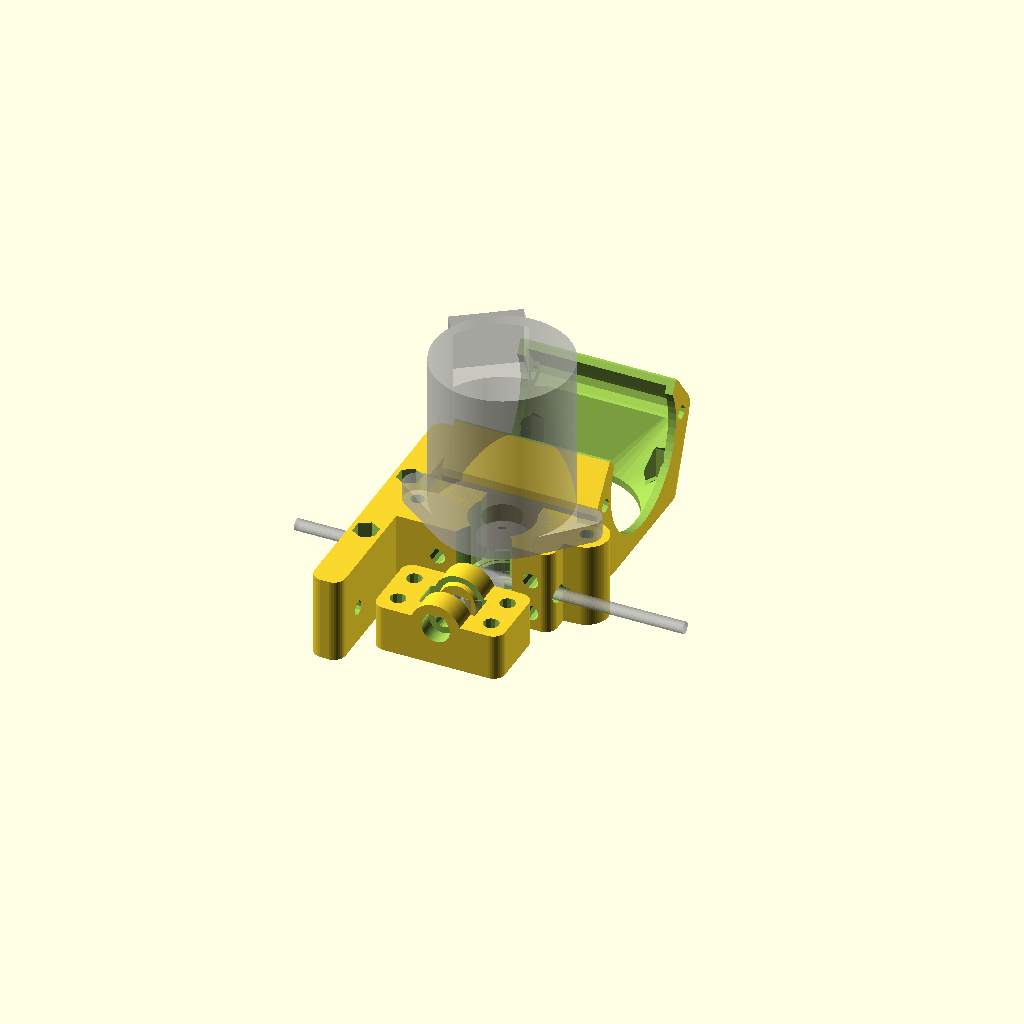
Cell 1: rendered with the file's own defaults.
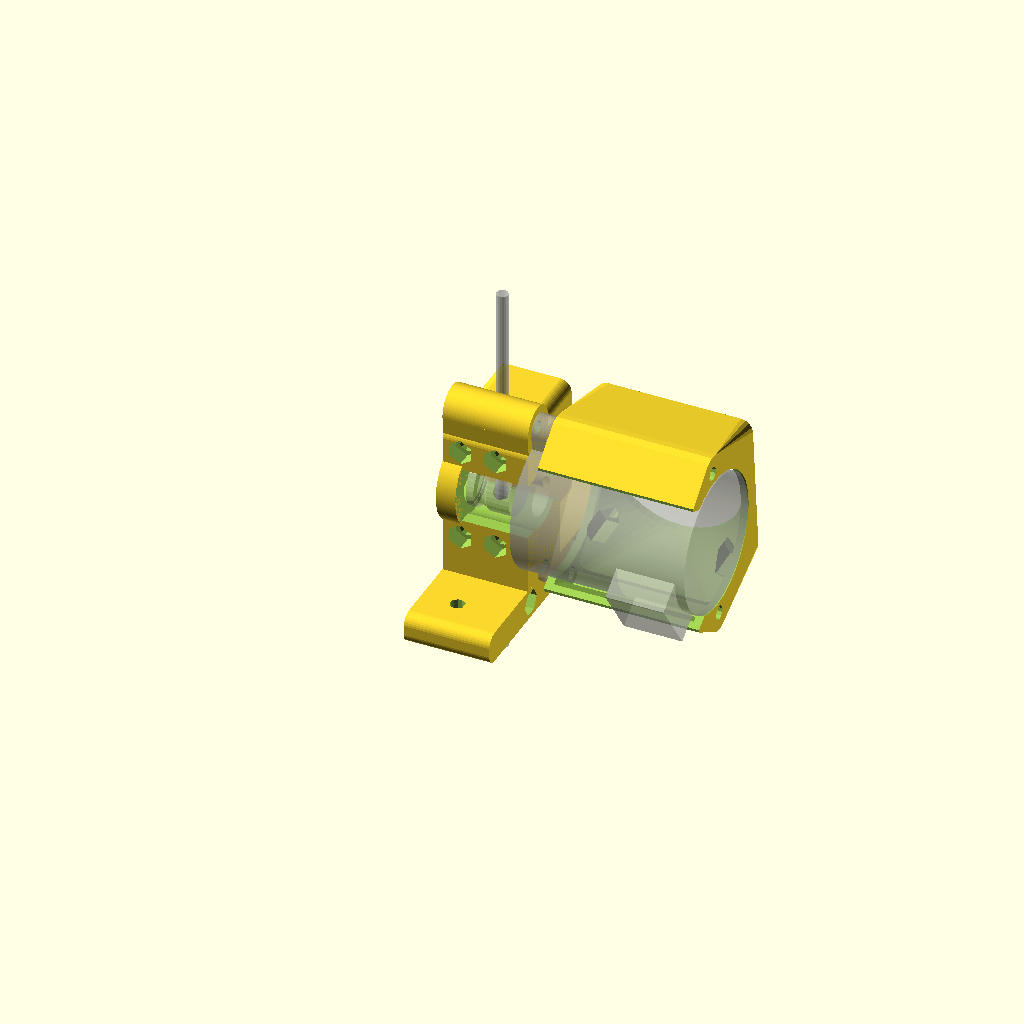
Cell 2: print = false (everything else at default).
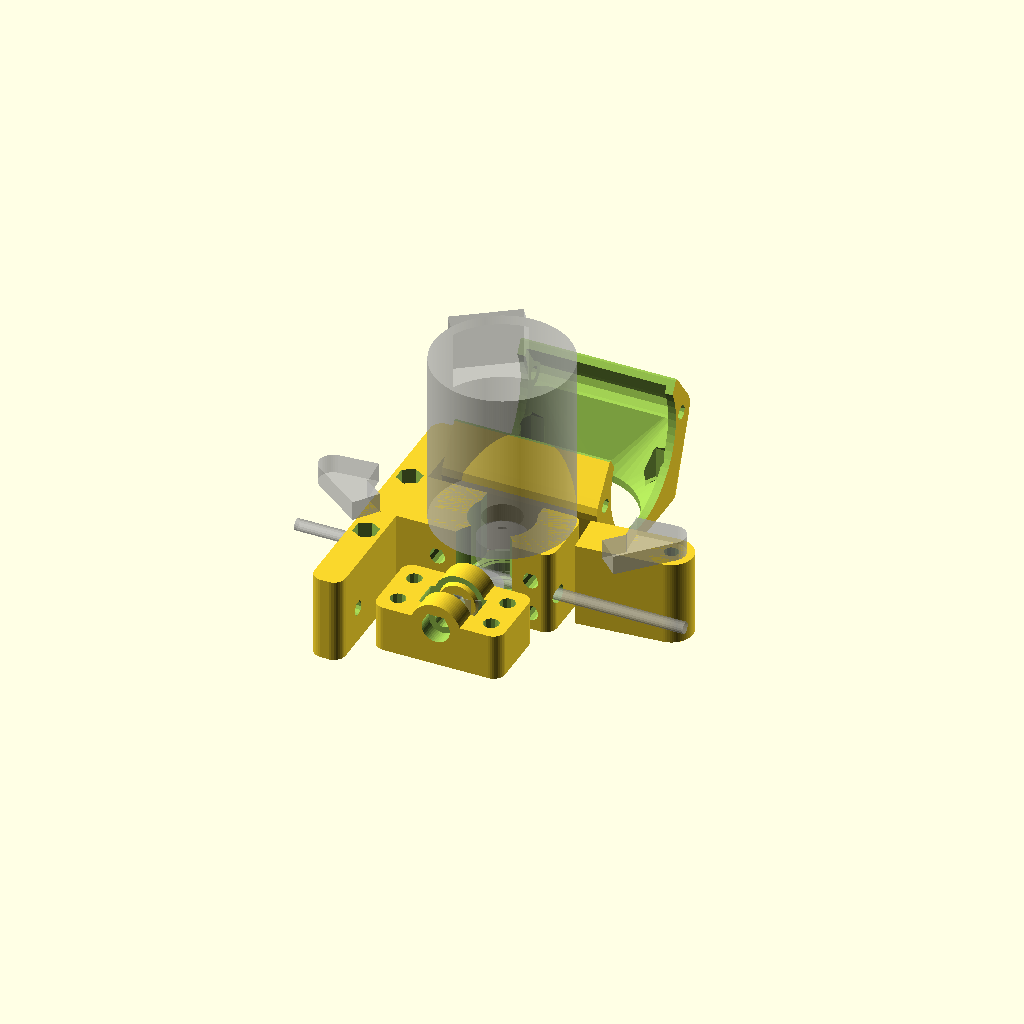
Cell 3: motor_mount_hole_spacing = 84 (everything else at default).
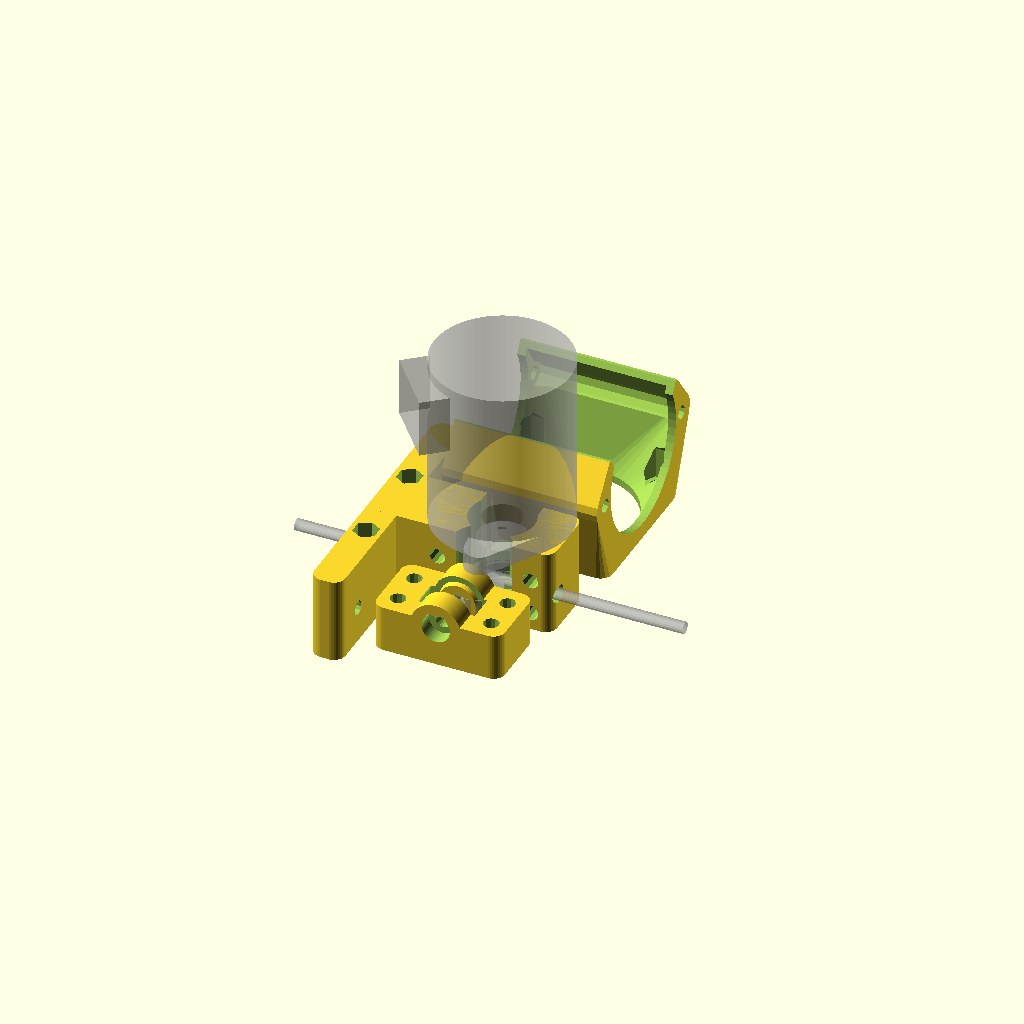
Cell 4 — motor_rotation set to 190, the other parameters unchanged.
One fixed orthographic camera (rotation 55°, 0°, 25°; colour scheme Cornfield) for every cell.
Source of the model, Source/akimbo_extruder.scad:
//
// RepRap Mendel Akimbo
//
// A Mendel variant which improves the frame's clearance and stability
//  by increasing its triangulation.
//
// Copyright 2012 by Ron Aldrich.
//
// Licensed under GNU GPL v2
//
// akimbo_extruder.scad
//
// Formerly, Ron's Compact Extruder, Mark 3
//

$fa=1;
$fs=.5;

include <more_configuration.scad>
include <drive_wheels.scad>

use <functions.scad>
use <teardrops.scad>
use <pill.scad>

use <extruder_fan_shroud.scad>

print=true;

i3_mount_offset=12;

drive_bearing = 115_bearing;
drive_bearing_clearance = 115_bearing_clearance;

idler_bearing_length = 624_bearing[bearing_length];
idler_bearing_radius = 624_bearing[bearing_body_diameter]/2;

motor_mount_hole_spacing = 42;
motor_rotation = 95;
motor_nut_depth = 5;

filament_radius = 1.5;
filament_compression = 0.25;

carriage_bracket_offset = 5;
carriage_bracket_height = 8;

mk7_filament_x = -(makerbot_mk7[drive_wheel_hob_radius]-filament_compression/2+filament_radius);
hyena_filament_x = -(arcol_11x5[drive_wheel_hob_radius]-filament_compression/2+filament_radius);

drive_bearing_radius = (drive_bearing[bearing_body_diameter]+drive_bearing_clearance[bearing_body_diameter])/2;
drive_bearing_length = drive_bearing[bearing_length];

drive_bearing_min = [-drive_bearing_radius, -drive_bearing_radius, 1];
drive_bearing_max = [drive_bearing_radius, drive_bearing_radius, drive_bearing_min[z]+drive_bearing_length];
drive_bearing_center = centerof(drive_bearing_min, drive_bearing_max);
drive_bearing_size = sizeof(drive_bearing_min, drive_bearing_max);

drive_wheel_min = [-makerbot_mk7[drive_wheel_radius], -makerbot_mk7[drive_wheel_radius], drive_bearing_max[z]+.5];
drive_wheel_max = [makerbot_mk7[drive_wheel_radius], makerbot_mk7[drive_wheel_radius], drive_wheel_min[z]+makerbot_mk7[drive_wheel_length]];
drive_wheel_center = centerof(drive_wheel_min, drive_wheel_max);
drive_wheel_size = sizeof(drive_wheel_min, drive_wheel_max);

drive_clearance_radius = makerbot_mk7[drive_wheel_radius]+2;
drive_clearance_min = [-drive_clearance_radius, -drive_clearance_radius, drive_bearing_max[z]];
drive_clearance_max = [drive_clearance_radius, drive_clearance_radius, drive_clearance_min[z]++makerbot_mk7[drive_wheel_length]+6];
drive_clearance_center = centerof(drive_clearance_min, drive_clearance_max);
drive_clearance_size = sizeof(drive_clearance_min, drive_clearance_max);

filament_center = drive_wheel_center+[0, (mk7_filament_x+hyena_filament_x)/2, drive_wheel_size[z]/2-makerbot_mk7[drive_wheel_hob_center]];
idler_center = filament_center+[0, -(filament_radius+idler_bearing_radius-filament_compression/2), 0];

drive_bracket_min =
	[-(35/2+carriage_bracket_offset+carriage_bracket_height),
	 idler_center[y]+4,
	 0];

drive_bracket_max = 
	[35/2,
	 drive_bracket_min[y]+17.5,
	 drive_clearance_max[z]];

drive_bracket_center = centerof(drive_bracket_min, drive_bracket_max);
drive_bracket_size = sizeof(drive_bracket_min, drive_bracket_max);

drive_bracket_fill_center = [0, 0, drive_clearance_min[z]/2];
drive_bracket_fill_radius = 11;
drive_bracket_fill_length = drive_clearance_min[z];

idler_clearance_center = [idler_center[x], idler_center[y]+2, drive_bracket_center[z]];
idler_clearance_length = drive_bracket_size[z];
idler_clearance_radius = idler_bearing_radius+1;

carriage_bracket_length = 70;
carriage_bolt_spacing = 50;

carriage_bracket_min = [drive_bracket_min[x], filament_center[y]-carriage_bracket_length/2, drive_bracket_min[z]];
carriage_bracket_max = [carriage_bracket_min[x]+carriage_bracket_height, filament_center[y]+carriage_bracket_length/2, drive_bracket_max[z]];
carriage_bracket_center = centerof(carriage_bracket_min, carriage_bracket_max);
carriage_bracket_size = sizeof(carriage_bracket_min, carriage_bracket_max);

drive_access_min = [-(drive_clearance_radius-1), 0, drive_clearance_min[z]];
drive_access_max = [(drive_clearance_radius-1), drive_bracket_max[x], drive_clearance_max[z]];
drive_access_center = centerof(drive_access_min, drive_access_max);
drive_access_size = sizeof(drive_access_min, drive_access_max);

nozzle_mount_length = 5;
nozzle_mount_radius = 16.25/2;
nozzle_mount_center = [carriage_bracket_min[x]+nozzle_mount_length/2, filament_center[y], filament_center[z]];

idler_bolt_offset = [12, 0, 4.5];

akimbo_extruder(print_orientation=print);
akimbo_extruder_idler(print_orientation=print);
akimbo_extruder_fan_shroud(print_orientation=print);

%akimbo_extruder_annotations(print_orientation=print);

echo(carriage_bracket_min);

module akimbo_extruder(print_orientation=false, mirrored=false)
{
	t1 = (print_orientation==true) ? 1 : 0;
	t2 = (print_orientation==false) ? 1 : 0;
	
	rotate(t2*[0, 0, 180])
	translate(t2*[filament_center[z], -filament_center[y], -carriage_bracket_min[x]+5])
	rotate(t2*[0, -90, 0])

	difference()
	{
		extruder_body_solid();
		extruder_body_void();
	}
}

module extruder_body_solid()
{
	translate(drive_bracket_center)
	smooth_cube(drive_bracket_size, center=true);

	translate(drive_bracket_fill_center)
	cylinder(h=drive_bracket_fill_length, r=drive_bracket_fill_radius, center=true);

	// Motor bracket

	translate([0, 0, drive_bracket_center[z]])
	rotate([0, 0, motor_rotation])
	translate([0, -(motor_mount_hole_spacing/2), 0])
	{
		cylinder(h=drive_bracket_size[z], r=5.5, center=true);
		translate([0, 11, 0])
		cube([5.5*2, 22, drive_bracket_size[z]], center=true);
	}

	// Carriage bracket

	translate(carriage_bracket_center)
	smooth_cube(carriage_bracket_size, center=true);
}

module extruder_body_void()
{
	// Drive bearing clearance

	translate(drive_bearing_center+[0, 0, .05])
	cylinder(h=drive_bearing_size[z]+.1, r=drive_bearing_size[x]/2, center=true);

	translate(drive_bearing_center)
	cylinder(h=drive_bearing_size[z]+layer_height*2, r=drive_bearing_size[x]/2-1, $fn=40, center=true);

	// Drive wheel clearance

	translate(drive_clearance_center+[0, 0, .05])
	cylinder(h=drive_clearance_size[z]+.1, r=drive_clearance_size[x]/2, center=true);

	translate(drive_clearance_center+[0, 0, .05])
	cylinder(h=drive_clearance_size[z]+layer_height*2, r=drive_bearing_size[x]/2+1, center=true);

	translate(drive_access_center+[0, 0, .05])
	cube(drive_access_size+[0, 0, .1], center=true);

	// Idler clearance

	translate(idler_clearance_center)
	cylinder(h=idler_clearance_length+.1, r=idler_clearance_radius, center=true);

	// Filament channel

	translate(filament_center+[25, 0, 0])
	rotate([0, 90, 0])
	hexypill(length=1, h=50, r=filament_radius+.5, $fn=12, center=true);

	for(i=[-1, 1])
		translate(nozzle_mount_center)
		rotate([0, 90, 0])
		rotate([i, 0, 0])
		rotate([0, 0, 90])
		hexylinder(h=25, r=filament_radius+.5, $fn=12, center=false);

	// Nozzle mount

	translate(nozzle_mount_center+[0, 0, -.05])
	rotate([0, 90, 0])
	rotate([0, 0, 90])
	hexylinder(h=nozzle_mount_length+.1, r=nozzle_mount_radius, center=true);

	// Motor mounting holes

	z1 = drive_bracket_min[z];
	z2 = z1+5;
	z3 = z2;
	z4 = drive_bracket_max[z];

	render(convexity=4)
	for (i=[0, 1])
	{
		rotate([0, 0, motor_rotation+i*180+90])
		translate([-(motor_mount_hole_spacing/2), 0, 0])
		rotate([0, 0, -motor_rotation+90])
		{
			translate([0, 0, (z1+z2)/2-layer_height])
			cylinder(h=z2-z1, r=m3_nut_diameter/2, $fn=6, center=true);

			translate([0, 0, (z3+z4)/2+.05])
			rotate([0, 0, 90])
			cylinder(h=z4-z3+.1, r=m3_diameter/2, $fn=12, center=true);
		}
	}

	// Idler mounting holes.

	render(convexity=4)
	for (i=[-1, 1]) for(j=[-1, 1])
	{
		translate([filament_center[x]+idler_bolt_offset[x]*i, drive_bracket_center[y], filament_center[z]+idler_bolt_offset[z]*j])
		rotate([90,  0, 0])
		hexylinder(h=drive_bracket_size[y]+.1, r=2, $fn=12, center=true);

		translate([filament_center[x]+idler_bolt_offset[x]*i, drive_bracket_max[y]-4, filament_center[z]+idler_bolt_offset[z]*j])
		rotate([-90, 0, 0])
		cylinder(h=m3_nut_thickness+5, r=m3_nut_diameter/2, $fn=6, center=false);
	}

	// Carriage mounting holes.

	render(convexity=4)
	for (i=[-1, 1])
	{
		translate([carriage_bracket_center[x], nozzle_mount_center[y]+i*25, nozzle_mount_center[z]])
		rotate([0, 90, 0])
		rotate([0, 0, 90])
		hexylinder(h=carriage_bracket_height+.1, r=m3_diameter/2, $fn=12, center=true);
	}

	// Prusa i3 Carriage mounting holes.

	for(i=[-1, 1])
	{
		translate(carriage_bracket_center+[0, i*i3_mount_offset, 0])
		{
			difference()
			{
				union()
				{
					cylinder(h=carriage_bracket_size[z]+.1, r=m3_diameter/2, $fn=12, center=true);

					translate([0, 0, -carriage_bracket_size[z]/2+5])
					{
						cylinder(h=m3_nut_thickness, r=m3_nut_diameter/2, $fn=6, center=true);
						translate([-5, 0, 0])
						cube([10, m3_nut_diameter*cos(30), m3_nut_thickness], center=true);
					}

					translate([0, 0, carriage_bracket_size[z]/2-2+.05])
					rotate([0, 0, 90])
					cylinder(h=4+.1, r=m3_nut_diameter/2, $fn=6, center=true);
				}

				translate([0, 0, -carriage_bracket_size[z]/2+5+(m3_nut_thickness+layer_height)/2])
				cylinder(h=layer_height, r=m3_diameter/2+.1, $fn=12, center=true);
			}
		}

	}

}

idler_bracket_size = [19, 33, 12];
idler_bracket_center = [0, 0, idler_bracket_size[z]/2];
idler_bracket_min = minof(idler_bracket_center, idler_bracket_size);
idler_bracket_max = maxof(idler_bracket_center, idler_bracket_size);

idler_wheel_center = [0, 0, 10];

echo (idler_center);

module akimbo_extruder_idler(print_orientation=false, mirrored=false)
{
	t1 = (print_orientation==true) ? 1 : 0;
	t2 = (print_orientation==false) ? 1 : 0;

	translate(t1*[-2, -23, 0])
	rotate(t1*[0, 0, 90])

	rotate(t2*[0, 0, 180])
	translate(t2*[filament_center[z], -filament_center[y], -carriage_bracket_min[x]+5])
	rotate(t2*[0, -90, 0])
	translate(t2*idler_center)
	rotate(t2*[-90, 0, 0])
	rotate(t2*[0, 0, 90])
	translate(t2*-idler_wheel_center)

	difference()
	{
		idler_bracket_solid();
		idler_bracket_void();
	}
}


module idler_bracket_solid()
{
	translate(idler_bracket_center)
	smooth_cube(idler_bracket_size, center=true, smooth_axis=z);

	translate(idler_wheel_center)
	rotate([0, 90, 0])
	cylinder(h=idler_bracket_size[x], r=idler_bearing_radius, center=true);

}

module idler_bracket_void()
{
	bearing_void_length = idler_bearing_length+2;

	translate(idler_wheel_center)
	rotate([0, 90, 0])
	rotate([0, 0, 90])
	hexylinder(h=idler_bracket_size[x]+.1, r=2, $fn=20, center=true);

	translate([idler_bracket_min[x]+m4_bolt_head_height/2, idler_wheel_center[y], idler_wheel_center[z]])
	rotate([0, 90, 0])
	rotate([0, 0, 90])
	hexylinder(h=m4_bolt_head_height+.1, r=m4_bolt_head_diameter/2, center=true);

	translate([idler_bracket_max[x]-m4_bolt_head_height/2, idler_wheel_center[y], idler_wheel_center[z]])
	rotate([0, 90, 0])
	rotate([0, 0, 90])
	cylinder(h=m4_bolt_head_height+.1, r=m4_nut_diameter/2, $fn=6, center=true);

	difference()
	{
		translate(idler_wheel_center)
		rotate([0, 90, 0])
		cylinder(h=bearing_void_length, r=idler_bearing_radius+1, center=true);

		translate(idler_wheel_center)
		for(i=[-1, 1])
			translate([i*(idler_bearing_length/2+1), 0, 0]) scale([i, 1, 1])
			rotate([0, 90, 0])
			cylinder(h=2, r1=idler_bearing_radius-2, r2=idler_bearing_radius-1, center=true);
	}

	for (i=[-1, 1]) for (j=[-1, 1])
		translate(idler_bracket_center+[idler_bolt_offset[z]*i, idler_bolt_offset[x]*j, 0])
		cylinder(h=idler_bracket_size[z]+.1, r=2, $fn=12, center=true);
}



module akimbo_extruder_annotations(print_orientation)
{
	t1 = (print_orientation==true) ? 1 : 0;
	t2 = (print_orientation==false) ? 1 : 0;

	rotate(t2*[0, 0, 180])
	translate(t2*[filament_center[z], -filament_center[y], -carriage_bracket_min[x]+5])
	rotate(t2*[0, -90, 0])
	{
		translate(filament_center)
		rotate([0, 90, 0])
		cylinder(h=100, r=filament_radius, center=true);

		translate(drive_wheel_center)
		rotate([180, 0, 0])
		drive_wheel(makerbot_mk7);

		translate(idler_center)
		cylinder(h=idler_bearing_length, r=idler_bearing_radius, center=true);

		rotate([180, 0, 0])
		translate([0, 0, -drive_bracket_size[z]])
		rotate([0, 0, 90-motor_rotation])
		{
			minebea_motor();
		}
	}
}

module akimbo_extruder_fan_shroud(print_orientation)
{
	t1 = (print_orientation==true) ? 1 : 0;
	t2 = (print_orientation==false) ? 1 : 0;

	translate(t1*[0, 35, 0])
	rotate(t2*[0, 0, 180])
	translate(t2*[filament_center[z], -filament_center[y], -carriage_bracket_min[x]+5])
	rotate(t2*[0, -90, 0])
	{
		rotate(t2*[180, 0, 0])
		translate(t2*[0, 0, -drive_bracket_size[z]])
		rotate(t2*[0, 0, 90-motor_rotation])
		{
			extruder_fan_shroud(print_orientation);
		}
	}
}


module drive_wheel(drive_bolt_spec)
{
	translate([0, 0, -drive_bolt_spec[drive_wheel_length]/2])
	difference()
	{
		translate([0, 0, drive_bolt_spec[drive_wheel_length]/2])
		cylinder(h=drive_bolt_spec[drive_wheel_length],
		         r=drive_bolt_spec[drive_wheel_radius],
		         $fn=30,
		         center=true);

		translate([0, 0, drive_bolt_spec[drive_wheel_hob_center]])
		rotate_extrude(convexity=4, $fn=30)
			translate([drive_bolt_spec[drive_wheel_radius]+1, 0])
			circle(r=drive_bolt_spec[drive_wheel_radius]-drive_bolt_spec[drive_wheel_hob_radius]+1, $fn=12);
	}
}

module minebea_motor(clearance=0)
{
	mount_thickness = 5;
	motor_length = 45;
	motor_radius = 35/2;
	
	render(convexity=4)
	difference()
	{
		union()
		{
			translate([0, 0, -motor_length/2])
			cylinder(h=motor_length, r=motor_radius+clearance, center=true);

			translate([0, 0, 4.75/2])
			cylinder(h=4.75, r=5+clearance, center=true);
	
			translate([0, 0, 18/2])
			cylinder(h=18, r=5/2, $fn=20, center=true);

			translate([0, 0, -(mount_thickness+clearance)/2])
			for(i=[-1, 1])
				scale([i, 1, 1])
				translate([motor_mount_hole_spacing/2, 0, 0])
				{
					cylinder(h=mount_thickness+clearance, r=3.65+clearance, center=true);

					translate([-5, 0, 0])
					cube([10, (3.65+clearance)*2, mount_thickness+clearance], center=true);

					rotate([0, 0, -41.22])
					translate([-8, 0, 0])
					cube([16, (3.65+clearance)*2, mount_thickness+clearance], center=true);
				}
        rotate([0, 0, -120])
        translate([35/2, 0, -35])
        cube([10, 18, 15], center=true);
		}

		*union()
		{
			translate([0, 0, -mount_thickness/2])
			for(i=[-1, 1])
				scale([i, 1, 1])
				translate([motor_mount_hole_spacing/2, 0, 0])
				{
					cylinder(h=mount_thickness+.1, r=3.5/2, $fn=12, center=true);
				}
		}
	}
}

smoothing_radius = 3;

module smooth_cube(size, radius=smoothing_radius, smooth_axis=z)
{
	assign(diameter=radius*2)
	{
		minkowski()
		{
			cube(size-[diameter, diameter, diameter], center=true);
			rotate([(smooth_axis == y) ? 90 : 0, (smooth_axis == x) ? 90 : 0, 0])
			cylinder(h=diameter, r=radius, center=true);
		}
	}
}
Customizer parameters (derived from the source; name, type, default, range or options):
print: bool, default true
i3_mount_offset: number, default 12
motor_mount_hole_spacing: number, default 42
motor_rotation: number, default 95
motor_nut_depth: number, default 5
filament_radius: number, default 1.5
filament_compression: number, default 0.25
carriage_bracket_offset: number, default 5
carriage_bracket_height: number, default 8
drive_bracket_fill_radius: number, default 11
carriage_bracket_length: number, default 70
carriage_bolt_spacing: number, default 50
nozzle_mount_length: number, default 5
idler_bolt_offset: vector, default [12, 0, 4.5]
